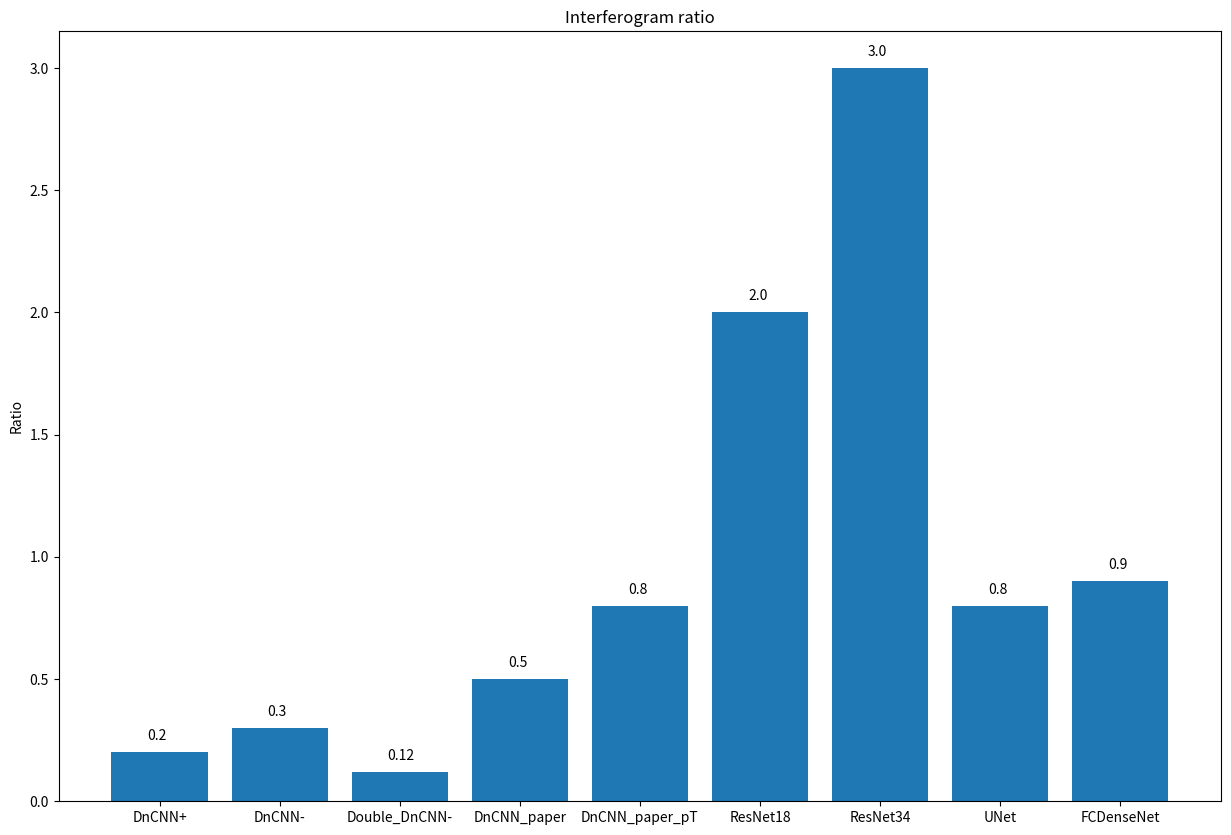

Here is the Python script that generated this plot:
import matplotlib.pyplot as plt
import numpy as np
plt.rcParams["figure.figsize"] = (15,10)


archi = ['DnCNN+', 'DnCNN-', 'Double_DnCNN-', 'DnCNN_paper', 'DnCNN_paper_pT',
         'ResNet18', 'ResNet34', 'UNet', 'FCDenseNet']
ratio = [0.2, 0.3, 0.12, 0.5, 0.8, 2.0, 3.0, 0.8, 0.9]
y_pos = np.arange(len(archi))

plt.bar(y_pos, ratio)
plt.ylabel('Ratio')
plt.xticks(y_pos, archi)
plt.title('Interferogram ratio')

for index, data in enumerate(ratio):
    plt.text(index-0.1, data+0.05, str(data))

plt.savefig('bar_plot.png')
#plt.show()
